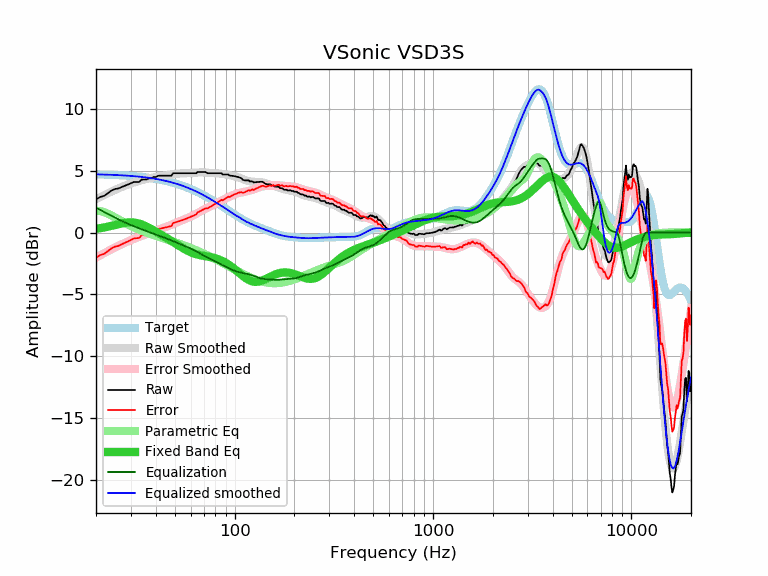

Source data for this figure (header and first rows):
frequency, raw, error, smoothed, error_smoothed, equalization, parametric_eq, equalized_raw, equalized_smoothed, target
20, 2.68, -2.03, 2.70, -2.01, 2.01, 0.30, 4.70, 4.71, 4.71
21, 2.88, -1.82, 2.87, -1.83, 1.83, 0.36, 4.72, 4.70, 4.70
22, 2.97, -1.72, 3.03, -1.66, 1.66, 0.42, 4.63, 4.70, 4.69
23, 3.19, -1.49, 3.18, -1.50, 1.50, 0.48, 4.69, 4.68, 4.68
24, 3.41, -1.26, 3.33, -1.35, 1.35, 0.55, 4.76, 4.67, 4.67
25, 3.53, -1.13, 3.46, -1.20, 1.20, 0.62, 4.73, 4.66, 4.66
26, 3.57, -1.08, 3.58, -1.07, 1.07, 0.68, 4.64, 4.65, 4.65
27, 3.69, -0.94, 3.69, -0.94, 0.94, 0.74, 4.63, 4.63, 4.63
28, 3.79, -0.83, 3.80, -0.82, 0.82, 0.79, 4.61, 4.62, 4.62
29, 3.89, -0.71, 3.89, -0.71, 0.71, 0.82, 4.60, 4.60, 4.60
30, 3.99, -0.59, 3.97, -0.61, 0.61, 0.83, 4.60, 4.58, 4.58
31, 4.09, -0.47, 4.05, -0.51, 0.51, 0.81, 4.61, 4.56, 4.56
32, 4.09, -0.45, 4.12, -0.43, 0.43, 0.78, 4.52, 4.54, 4.55
33, 4.09, -0.43, 4.18, -0.34, 0.34, 0.73, 4.43, 4.52, 4.52
34, 4.29, -0.21, 4.24, -0.26, 0.26, 0.66, 4.55, 4.50, 4.50
35, 4.29, -0.19, 4.29, -0.19, 0.19, 0.58, 4.48, 4.48, 4.48
36, 4.30, -0.15, 4.34, -0.11, 0.11, 0.49, 4.41, 4.45, 4.45
37, 4.39, -0.04, 4.39, -0.04, 0.04, 0.39, 4.43, 4.43, 4.43
38, 4.39, -0.01, 4.43, 0.02, -0.02, 0.29, 4.37, 4.40, 4.40
39, 4.49, 0.12, 4.46, 0.09, -0.09, 0.19, 4.40, 4.37, 4.37
40, 4.49, 0.15, 4.50, 0.15, -0.15, 0.09, 4.34, 4.34, 4.34
41, 4.59, 0.28, 4.53, 0.22, -0.22, -0.01, 4.38, 4.31, 4.31
42, 4.60, 0.32, 4.56, 0.28, -0.28, -0.11, 4.33, 4.28, 4.28
43, 4.60, 0.35, 4.58, 0.34, -0.34, -0.21, 4.27, 4.25, 4.25
44, 4.60, 0.39, 4.61, 0.40, -0.40, -0.31, 4.21, 4.21, 4.22
45, 4.60, 0.42, 4.63, 0.46, -0.46, -0.40, 4.15, 4.18, 4.18
46, 4.60, 0.46, 4.66, 0.51, -0.51, -0.50, 4.09, 4.14, 4.14
47, 4.60, 0.49, 4.68, 0.58, -0.58, -0.59, 4.03, 4.11, 4.11
48, 4.60, 0.53, 4.70, 0.64, -0.64, -0.68, 3.97, 4.07, 4.07
49, 4.80, 0.77, 4.72, 0.70, -0.70, -0.77, 4.11, 4.03, 4.03
50, 4.80, 0.81, 4.74, 0.75, -0.75, -0.86, 4.05, 3.99, 3.99
51, 4.80, 0.86, 4.76, 0.81, -0.81, -0.95, 3.99, 3.95, 3.95
52, 4.80, 0.90, 4.77, 0.87, -0.87, -1.03, 3.93, 3.90, 3.90
53, 4.80, 0.94, 4.78, 0.92, -0.92, -1.12, 3.88, 3.86, 3.86
54, 4.80, 0.99, 4.79, 0.98, -0.98, -1.19, 3.82, 3.81, 3.81
55, 4.80, 1.03, 4.80, 1.03, -1.03, -1.27, 3.77, 3.77, 3.77
56, 4.80, 1.08, 4.80, 1.08, -1.08, -1.34, 3.72, 3.72, 3.72
57, 4.80, 1.13, 4.81, 1.13, -1.13, -1.41, 3.67, 3.68, 3.68
58, 4.80, 1.17, 4.81, 1.18, -1.18, -1.47, 3.62, 3.63, 3.63
59, 4.80, 1.22, 4.81, 1.24, -1.24, -1.53, 3.57, 3.58, 3.58
60, 4.80, 1.27, 4.82, 1.29, -1.29, -1.59, 3.51, 3.53, 3.53
61, 4.80, 1.32, 4.83, 1.35, -1.35, -1.63, 3.46, 3.48, 3.48
62, 4.80, 1.37, 4.83, 1.40, -1.40, -1.68, 3.40, 3.43, 3.43
63, 4.80, 1.42, 4.84, 1.46, -1.46, -1.72, 3.34, 3.38, 3.38
64, 4.80, 1.47, 4.85, 1.52, -1.52, -1.75, 3.28, 3.33, 3.33
65, 4.90, 1.63, 4.86, 1.58, -1.58, -1.78, 3.32, 3.27, 3.27
66, 4.90, 1.68, 4.87, 1.64, -1.64, -1.81, 3.26, 3.22, 3.22
67, 4.90, 1.73, 4.87, 1.70, -1.70, -1.83, 3.20, 3.17, 3.17
68, 4.90, 1.79, 4.87, 1.76, -1.76, -1.85, 3.14, 3.12, 3.12
69, 4.90, 1.84, 4.87, 1.81, -1.81, -1.87, 3.09, 3.06, 3.06
70, 4.90, 1.89, 4.87, 1.86, -1.86, -1.89, 3.04, 3.01, 3.01
71, 4.90, 1.95, 4.86, 1.91, -1.91, -1.91, 2.99, 2.95, 2.95
72, 4.86, 1.96, 4.86, 1.96, -1.96, -1.92, 2.90, 2.90, 2.90
73, 4.80, 1.96, 4.85, 2.00, -2.00, -1.94, 2.80, 2.85, 2.85
74, 4.80, 2.01, 4.84, 2.05, -2.05, -1.96, 2.75, 2.79, 2.79
75, 4.80, 2.06, 4.83, 2.09, -2.09, -1.97, 2.71, 2.74, 2.74
76, 4.80, 2.12, 4.82, 2.14, -2.14, -1.99, 2.66, 2.68, 2.68
77, 4.80, 2.17, 4.81, 2.19, -2.19, -2.01, 2.62, 2.63, 2.63
78, 4.80, 2.23, 4.81, 2.23, -2.23, -2.03, 2.57, 2.57, 2.57
79, 4.80, 2.28, 4.80, 2.28, -2.28, -2.06, 2.52, 2.52, 2.52
... 553 more rows
